Run: headless pygame with SDL's dummy video driver; simulated clock (each Clock.tick advances the game by its frame time, no real sleeping); random seed 0; keys injected as events and as key.get_pressed() state; mouse plan: one left click at the window centre at the start of phase 2, then a move to the lower-right quarter at the start of phase 3.
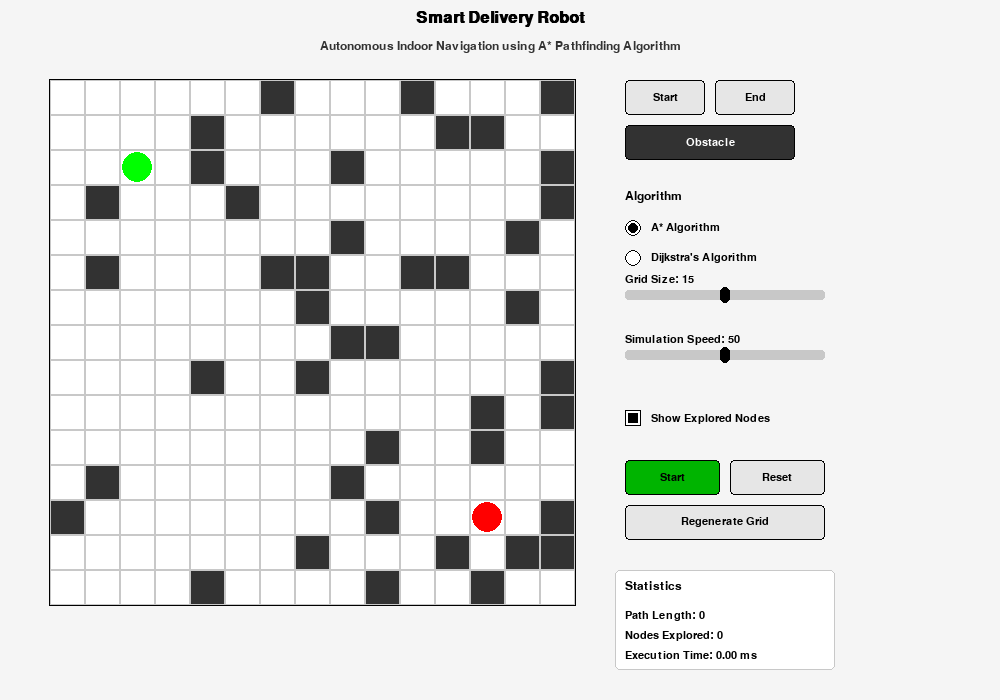
Frame 1 of 4 · flips 1–60 · no input
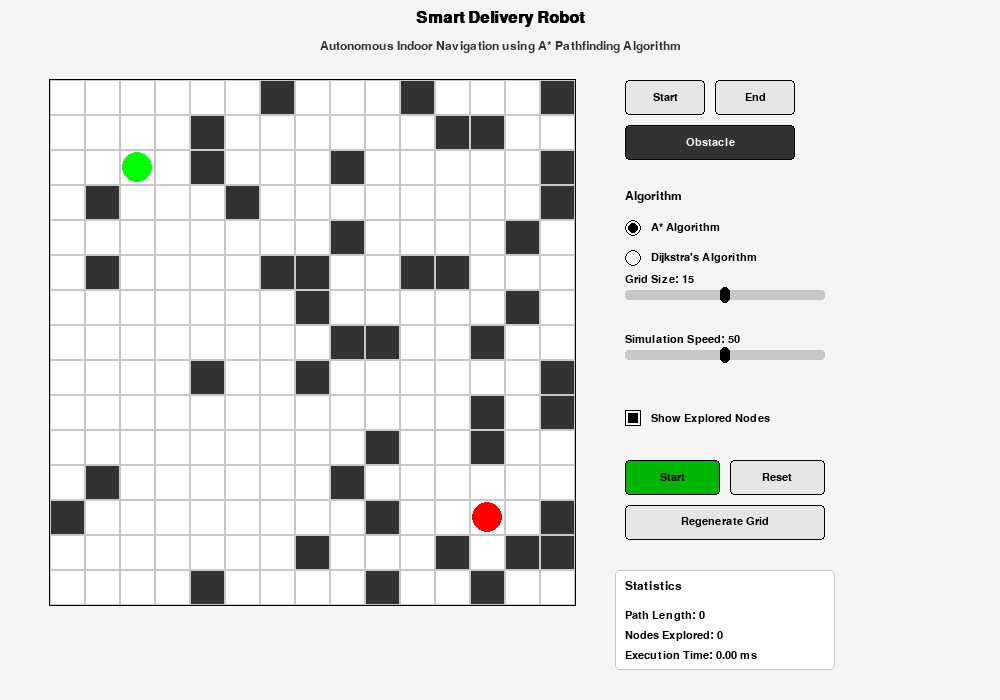
Frame 2 of 4 · flips 61–180 · clicked the window centre · tapped SPACE, RETURN · held RIGHT (→), D
Frame 3 of 4 · flips 181–300 · moved the mouse to the lower-right quarter · held DOWN (↓), S · screen unchanged from frame 2, image omitted
Frame 4 of 4 · flips 301–420 · held LEFT (←), A, UP (↑), W · screen unchanged from frame 3, image omitted

The pygame program that drew these frames:

import pygame
import sys
import math
import random
import time
from typing import List, Dict, Tuple, Optional, Any

pygame.init()

SCREEN_WIDTH = 1000
SCREEN_HEIGHT = 700
GRID_SIZE = 15
CELL_SIZE = 35
GRID_WIDTH = GRID_SIZE * CELL_SIZE
GRID_HEIGHT = GRID_SIZE * CELL_SIZE
GRID_OFFSET_X = 50
GRID_OFFSET_Y = 80
CONTROL_PANEL_WIDTH = 300

WHITE = (255, 255, 255)
BLACK = (0, 0, 0)
GRAY = (200, 200, 200)
LIGHT_GRAY = (230, 230, 230)
DARK_GRAY = (50, 50, 50)
RED = (255, 0, 0)
GREEN = (0, 255, 0)
BLUE = (0, 0, 255)
LIGHT_BLUE = (173, 216, 230)
YELLOW = (255, 255, 0)
BACKGROUND_COLOR = (245, 245, 245)

screen = pygame.display.set_mode((SCREEN_WIDTH, SCREEN_HEIGHT))
pygame.display.set_caption("Smart Delivery Robot - A* Pathfinding")
clock = pygame.time.Clock()

font = pygame.font.SysFont('Arial', 16)
title_font = pygame.font.SysFont('Arial', 24, bold=True)
subtitle_font = pygame.font.SysFont('Arial', 18)

class Cell:
    def __init__(self, x: int, y: int, obstacle: bool = False):
        self.x = x
        self.y = y
        self.f = 0
        self.g = 0
        self.h = 0
        self.obstacle = obstacle
        self.parent = None

class Button:
    def __init__(self, x: int, y: int, width: int, height: int, text: str, color: Tuple[int, int, int], hover_color: Tuple[int, int, int]):
        self.rect = pygame.Rect(x, y, width, height)
        self.text = text
        self.color = color
        self.hover_color = hover_color
        self.is_hovered = False
        self.is_active = False
        
    def draw(self, surface: pygame.Surface):
        color = self.hover_color if self.is_hovered or self.is_active else self.color
        pygame.draw.rect(surface, color, self.rect, border_radius=4)
        pygame.draw.rect(surface, BLACK, self.rect, 1, border_radius=4)
        text_surface = font.render(self.text, True, WHITE if self.is_active else BLACK)
        text_rect = text_surface.get_rect(center=self.rect.center)
        surface.blit(text_surface, text_rect)
        
    def check_hover(self, pos: Tuple[int, int]) -> bool:
        self.is_hovered = self.rect.collidepoint(pos)
        return self.is_hovered
    
    def handle_event(self, event: pygame.event.Event) -> bool:
        if event.type == pygame.MOUSEBUTTONDOWN and event.button == 1 and self.is_hovered:
            return True
        return False

class ToggleButton(Button):
    def __init__(self, x: int, y: int, width: int, height: int, text: str, color: Tuple[int, int, int], hover_color: Tuple[int, int, int], active_color: Tuple[int, int, int]):
        super().__init__(x, y, width, height, text, color, hover_color)
        self.active_color = active_color
        
    def draw(self, surface: pygame.Surface):
        if self.is_active:
            color = self.active_color
        elif self.is_hovered:
            color = self.hover_color
        else:
            color = self.color
        pygame.draw.rect(surface, color, self.rect, border_radius=4)
        pygame.draw.rect(surface, BLACK, self.rect, 1, border_radius=4)
        text_color = WHITE if self.is_active else BLACK
        text_surface = font.render(self.text, True, text_color)
        text_rect = text_surface.get_rect(center=self.rect.center)
        surface.blit(text_surface, text_rect)
    
    def toggle(self) -> bool:
        self.is_active = not self.is_active
        return self.is_active

class Checkbox:
    def __init__(self, x: int, y: int, size: int, text: str, checked: bool = False):
        self.rect = pygame.Rect(x, y, size, size)
        self.text = text
        self.checked = checked
        self.size = size
        
    def draw(self, surface: pygame.Surface):
        pygame.draw.rect(surface, WHITE, self.rect)
        pygame.draw.rect(surface, BLACK, self.rect, 1)
        if self.checked:
            inner_rect = pygame.Rect(self.rect.x + 3, self.rect.y + 3, self.rect.width - 6, self.rect.height - 6)
            pygame.draw.rect(surface, BLACK, inner_rect)
        text_surface = font.render(self.text, True, BLACK)
        text_rect = text_surface.get_rect(midleft=(self.rect.right + 10, self.rect.centery))
        surface.blit(text_surface, text_rect)
        
    def handle_event(self, event: pygame.event.Event) -> bool:
        if event.type == pygame.MOUSEBUTTONDOWN and event.button == 1:
            if self.rect.collidepoint(event.pos):
                self.checked = not self.checked
                return True
        return False

class RadioButton:
    def __init__(self, x: int, y: int, size: int, text: str, group: str, checked: bool = False):
        self.rect = pygame.Rect(x, y, size, size)
        self.text = text
        self.checked = checked
        self.size = size
        self.group = group
        
    def draw(self, surface: pygame.Surface):
        pygame.draw.circle(surface, WHITE, self.rect.center, self.size // 2)
        pygame.draw.circle(surface, BLACK, self.rect.center, self.size // 2, 1)
        if self.checked:
            pygame.draw.circle(surface, BLACK, self.rect.center, self.size // 3)
        text_surface = font.render(self.text, True, BLACK)
        text_rect = text_surface.get_rect(midleft=(self.rect.right + 10, self.rect.centery))
        surface.blit(text_surface, text_rect)
        
    def handle_event(self, event: pygame.event.Event, radio_buttons: List['RadioButton']) -> bool:
        if event.type == pygame.MOUSEBUTTONDOWN and event.button == 1:
            if self.rect.collidepoint(event.pos):
                for button in radio_buttons:
                    if button.group == self.group:
                        button.checked = False
                self.checked = True
                return True
        return False

class Slider:
    def __init__(self, x: int, y: int, width: int, height: int, min_val: int, max_val: int, value: int, text: str):
        self.rect = pygame.Rect(x, y, width, height)
        self.min_val = min_val
        self.max_val = max_val
        self.value = value
        self.text = text
        self.handle_rect = pygame.Rect(0, 0, 10, height + 6)
        self.update_handle_position()
        self.dragging = False
        
    def update_handle_position(self):
        value_range = self.max_val - self.min_val
        position_ratio = (self.value - self.min_val) / value_range
        handle_x = self.rect.x + int(position_ratio * self.rect.width) - self.handle_rect.width // 2
        self.handle_rect.x = handle_x
        self.handle_rect.centery = self.rect.centery
        
    def draw(self, surface: pygame.Surface):
        text_surface = font.render(f"{self.text}: {self.value}", True, BLACK)
        text_rect = text_surface.get_rect(bottomleft=(self.rect.left, self.rect.top - 5))
        surface.blit(text_surface, text_rect)
        pygame.draw.rect(surface, GRAY, self.rect, border_radius=3)
        pygame.draw.rect(surface, BLACK, self.handle_rect, border_radius=5)
        
    def handle_event(self, event: pygame.event.Event) -> bool:
        if event.type == pygame.MOUSEBUTTONDOWN and event.button == 1:
            if self.handle_rect.collidepoint(event.pos):
                self.dragging = True
                return True
        elif event.type == pygame.MOUSEBUTTONUP and event.button == 1:
            self.dragging = False
        elif event.type == pygame.MOUSEMOTION and self.dragging:
            mouse_x = event.pos[0]
            relative_x = max(0, min(mouse_x - self.rect.x, self.rect.width))
            value_range = self.max_val - self.min_val
            self.value = self.min_val + int((relative_x / self.rect.width) * value_range)
            self.update_handle_position()
            return True
        return False

class SmartDeliveryRobot:
    def __init__(self):
        self.grid_size = GRID_SIZE
        self.cell_size = CELL_SIZE
        self.grid = []
        self.start_pos = {"x": 2, "y": 2}
        self.end_pos = {"x": self.grid_size - 3, "y": self.grid_size - 3}
        self.robot_pos = {"x": 2, "y": 2}
        self.path = []
        self.explored = []
        self.tool_mode = "obstacle"
        self.algorithm = "astar"
        self.simulation_speed = 50
        self.show_explored = True
        self.is_running = False
        self.animation_timer = 0
        self.path_index = 0
        self.stats = {
            "path_length": 0,
            "nodes_explored": 0,
            "execution_time": 0
        }
        self.init_ui()
        self.initialize_grid()
        
    def init_ui(self):
        button_width = 80
        button_height = 35
        button_spacing = 10
        button_x = GRID_OFFSET_X + GRID_WIDTH + 50
        button_y = GRID_OFFSET_Y
        self.start_button = ToggleButton(
            button_x, button_y, button_width, button_height, 
            "Start", LIGHT_GRAY, GRAY, GREEN
        )
        self.end_button = ToggleButton(
            button_x + button_width + button_spacing, button_y, button_width, button_height, 
            "End", LIGHT_GRAY, GRAY, RED
        )
        self.obstacle_button = ToggleButton(
            button_x, button_y + button_height + button_spacing, button_width * 2 + button_spacing, button_height, 
            "Obstacle", LIGHT_GRAY, GRAY, DARK_GRAY
        )
        self.obstacle_button.is_active = True
        radio_y = button_y + 2 * (button_height + button_spacing) + 20
        self.algorithm_label_pos = (button_x, radio_y)
        self.astar_radio = RadioButton(
            button_x, radio_y + 30, 16, "A* Algorithm", "algorithm", True
        )
        self.dijkstra_radio = RadioButton(
            button_x, radio_y + 60, 16, "Dijkstra's Algorithm", "algorithm", False
        )
        self.radio_buttons = [self.astar_radio, self.dijkstra_radio]
        slider_y = radio_y + 100
        self.grid_size_slider = Slider(
            button_x, slider_y, 200, 10, 5, 25, self.grid_size, "Grid Size"
        )
        speed_slider_y = slider_y + 60
        self.speed_slider = Slider(
            button_x, speed_slider_y, 200, 10, 0, 100, self.simulation_speed, "Simulation Speed"
        )
        checkbox_y = speed_slider_y + 60
        self.show_explored_checkbox = Checkbox(
            button_x, checkbox_y, 16, "Show Explored Nodes", True
        )
        control_button_y = checkbox_y + 50
        self.start_sim_button = Button(
            button_x, control_button_y, 95, 35, "Start", (0, 180, 0), (0, 150, 0)
        )
        self.stop_sim_button = Button(
            button_x, control_button_y, 95, 35, "Stop", (180, 0, 0), (150, 0, 0)
        )
        self.reset_button = Button(
            button_x + 105, control_button_y, 95, 35, "Reset", LIGHT_GRAY, GRAY
        )
        self.regenerate_button = Button(
            button_x, control_button_y + 45, 200, 35, "Regenerate Grid", LIGHT_GRAY, GRAY
        )
        
    def initialize_grid(self):
        self.grid = []
        for y in range(self.grid_size):
            row = []
            for x in range(self.grid_size):
                row.append(Cell(x, y))
            self.grid.append(row)
        for _ in range(int(self.grid_size * self.grid_size * 0.2)):
            x = random.randint(0, self.grid_size - 1)
            y = random.randint(0, self.grid_size - 1)
            if (x == self.start_pos["x"] and y == self.start_pos["y"]) or \
               (x == self.end_pos["x"] and y == self.end_pos["y"]):
                continue
            self.grid[y][x].obstacle = True
        self.path = []
        self.explored = []
        self.robot_pos = self.start_pos.copy()
        self.path_index = 0
        self.is_running = False
        self.stats = {
            "path_length": 0,
            "nodes_explored": 0,
            "execution_time": 0
        }
        
    def handle_cell_click(self, x: int, y: int):
        if self.is_running:
            return
        if self.tool_mode == "start":
            if not self.grid[y][x].obstacle and not (x == self.end_pos["x"] and y == self.end_pos["y"]):
                self.start_pos = {"x": x, "y": y}
                self.robot_pos = {"x": x, "y": y}
        elif self.tool_mode == "end":
            if not self.grid[y][x].obstacle and not (x == self.start_pos["x"] and y == self.start_pos["y"]):
                self.end_pos = {"x": x, "y": y}
        elif self.tool_mode == "obstacle":
            is_start = x == self.start_pos["x"] and y == self.start_pos["y"]
            is_end = x == self.end_pos["x"] and y == self.end_pos["y"]
            if not is_start and not is_end:
                self.grid[y][x].obstacle = not self.grid[y][x].obstacle
        self.path = []
        self.explored = []
        
    def start_simulation(self):
        if self.is_running:
            return
        self.is_running = True
        self.path_index = 0
        self.robot_pos = self.start_pos.copy()
        start_time = time.time()
        result = self.find_path(self.grid, self.start_pos, self.end_pos, self.algorithm)
        end_time = time.time()
        self.path = result["path"]
        self.explored = result["explored"]
        self.stats = {
            "path_length": len(self.path),
            "nodes_explored": len(self.explored),
            "execution_time": (end_time - start_time) * 1000
        }
        
    def stop_simulation(self):
        self.is_running = False
        
    def reset_simulation(self):
        self.stop_simulation()
        self.robot_pos = self.start_pos.copy()
        self.path = []
        self.explored = []
        self.stats = {
            "path_length": 0,
            "nodes_explored": 0,
            "execution_time": 0
        }
        
    def find_path(self, grid: List[List[Cell]], start: Dict[str, int], end: Dict[str, int], algorithm: str) -> Dict:
        grid_copy = []
        for y in range(len(grid)):
            row = []
            for x in range(len(grid[0])):
                cell = Cell(x, y, grid[y][x].obstacle)
                row.append(cell)
            grid_copy.append(row)
        open_set = []
        closed_set = []
        explored = []
        start_node = grid_copy[start["y"]][start["x"]]
        open_set.append(start_node)
        while open_set:
            current_index = 0
            for i in range(len(open_set)):
                if open_set[i].f < open_set[current_index].f:
                    current_index = i
            current = open_set[current_index]
            if current.x == end["x"] and current.y == end["y"]:
                path = []
                temp = current
                while temp:
                    path.append({"x": temp.x, "y": temp.y})
                    temp = temp.parent
                return {
                    "path": list(reversed(path)),
                    "explored": explored
                }
            open_set.pop(current_index)
            closed_set.append(current)
            explored.append({"x": current.x, "y": current.y})
            neighbors = []
            x, y = current.x, current.y
            if y > 0:
                neighbors.append(grid_copy[y - 1][x])
            if x < self.grid_size - 1:
                neighbors.append(grid_copy[y][x + 1])
            if y < self.grid_size - 1:
                neighbors.append(grid_copy[y + 1][x])
            if x > 0:
                neighbors.append(grid_copy[y][x - 1])
            for neighbor in neighbors:
                if neighbor.obstacle or any(cell.x == neighbor.x and cell.y == neighbor.y for cell in closed_set):
                    continue
                is_diagonal = neighbor.x != current.x and neighbor.y != current.y
                movement_cost = 1.414 if is_diagonal else 1
                tentative_g = current.g + movement_cost
                in_open_set = any(cell.x == neighbor.x and cell.y == neighbor.y for cell in open_set)
                if not in_open_set or tentative_g < neighbor.g:
                    neighbor.parent = current
                    neighbor.g = tentative_g
                    if algorithm == "astar":
                        dx = abs(neighbor.x - end["x"])
                        dy = abs(neighbor.y - end["y"])
                        neighbor.h = math.sqrt(dx * dx + dy * dy)
                    else:
                        neighbor.h = 0
                    neighbor.f = neighbor.g + neighbor.h
                    if not in_open_set:
                        open_set.append(neighbor)
        return {
            "path": [],
            "explored": explored
        }
        
    def update(self, dt: float):
        if self.is_running and self.path:
            self.animation_timer += dt
            delay = max(0.5 - (self.simulation_speed / 100) * 0.45, 0.05)
            if self.animation_timer >= delay:
                self.animation_timer = 0
                if self.path_index < len(self.path):
                    self.robot_pos = self.path[self.path_index]
                    self.path_index += 1
                else:
                    self.is_running = False
        mouse_pos = pygame.mouse.get_pos()
        self.start_button.check_hover(mouse_pos)
        self.end_button.check_hover(mouse_pos)
        self.obstacle_button.check_hover(mouse_pos)
        self.start_sim_button.check_hover(mouse_pos)
        self.reset_button.check_hover(mouse_pos)
        self.regenerate_button.check_hover(mouse_pos)
        
    def handle_events(self):
        for event in pygame.event.get():
            if event.type == pygame.QUIT:
                pygame.quit()
                sys.exit()
            if event.type == pygame.MOUSEBUTTONDOWN:
                mouse_pos = event.pos
                grid_rect = pygame.Rect(GRID_OFFSET_X, GRID_OFFSET_Y, GRID_WIDTH, GRID_HEIGHT)
                if grid_rect.collidepoint(mouse_pos):
                    grid_x = (mouse_pos[0] - GRID_OFFSET_X) // self.cell_size
                    grid_y = (mouse_pos[1] - GRID_OFFSET_Y) // self.cell_size
                    if 0 <= grid_x < self.grid_size and 0 <= grid_y < self.grid_size:
                        self.handle_cell_click(grid_x, grid_y)
            if self.start_button.handle_event(event):
                self.start_button.is_active = True
                self.end_button.is_active = False
                self.obstacle_button.is_active = False
                self.tool_mode = "start"
            if self.end_button.handle_event(event):
                self.start_button.is_active = False
                self.end_button.is_active = True
                self.obstacle_button.is_active = False
                self.tool_mode = "end"
            if self.obstacle_button.handle_event(event):
                self.start_button.is_active = False
                self.end_button.is_active = False
                self.obstacle_button.is_active = True
                self.tool_mode = "obstacle"
            for button in self.radio_buttons:
                if button.handle_event(event, self.radio_buttons):
                    if button == self.astar_radio and button.checked:
                        self.algorithm = "astar"
                    elif button == self.dijkstra_radio and button.checked:
                        self.algorithm = "dijkstra"
            if self.show_explored_checkbox.handle_event(event):
                self.show_explored = self.show_explored_checkbox.checked
            if self.grid_size_slider.handle_event(event):
                new_size = self.grid_size_slider.value
                if new_size != self.grid_size:
                    self.grid_size = new_size
                    self.end_pos = {"x": self.grid_size - 3, "y": self.grid_size - 3}
                    self.initialize_grid()
            self.speed_slider.handle_event(event)
            self.simulation_speed = self.speed_slider.value
            if not self.is_running and self.start_sim_button.handle_event(event):
                self.start_simulation()
            if self.is_running and self.stop_sim_button.handle_event(event):
                self.stop_simulation()
            if self.reset_button.handle_event(event):
                self.reset_simulation()
            if self.regenerate_button.handle_event(event):
                self.initialize_grid()
                
    def draw(self):
        screen.fill(BACKGROUND_COLOR)
        title_text = title_font.render("Smart Delivery Robot", True, BLACK)
        subtitle_text = subtitle_font.render("Autonomous Indoor Navigation using A* Pathfinding Algorithm", True, DARK_GRAY)
        screen.blit(title_text, (SCREEN_WIDTH // 2 - title_text.get_width() // 2, 10))
        screen.blit(subtitle_text, (SCREEN_WIDTH // 2 - subtitle_text.get_width() // 2, 40))
        grid_rect = pygame.Rect(GRID_OFFSET_X - 1, GRID_OFFSET_Y - 1, GRID_WIDTH + 2, GRID_HEIGHT + 2)
        pygame.draw.rect(screen, BLACK, grid_rect, 1)
        for y in range(self.grid_size):
            for x in range(self.grid_size):
                cell_rect = pygame.Rect(
                    GRID_OFFSET_X + x * self.cell_size,
                    GRID_OFFSET_Y + y * self.cell_size,
                    self.cell_size,
                    self.cell_size
                )
                cell_color = WHITE
                if self.show_explored and any(pos["x"] == x and pos["y"] == y for pos in self.explored):
                    cell_color = LIGHT_BLUE
                if any(pos["x"] == x and pos["y"] == y for pos in self.path):
                    cell_color = YELLOW
                if self.grid[y][x].obstacle:
                    cell_color = DARK_GRAY
                pygame.draw.rect(screen, cell_color, cell_rect)
                pygame.draw.rect(screen, GRAY, cell_rect, 1)
        start_x, start_y = self.start_pos["x"], self.start_pos["y"]
        start_center = (
            GRID_OFFSET_X + start_x * self.cell_size + self.cell_size // 2,
            GRID_OFFSET_Y + start_y * self.cell_size + self.cell_size // 2
        )
        pygame.draw.circle(screen, GREEN, start_center, self.cell_size // 2 - 2)
        end_x, end_y = self.end_pos["x"], self.end_pos["y"]
        end_center = (
            GRID_OFFSET_X + end_x * self.cell_size + self.cell_size // 2,
            GRID_OFFSET_Y + end_y * self.cell_size + self.cell_size // 2
        )
        pygame.draw.circle(screen, RED, end_center, self.cell_size // 2 - 2)
        if self.is_running or self.path:
            robot_x, robot_y = self.robot_pos["x"], self.robot_pos["y"]
            robot_center = (
                GRID_OFFSET_X + robot_x * self.cell_size + self.cell_size // 2,
                GRID_OFFSET_Y + robot_y * self.cell_size + self.cell_size // 2
            )
            pygame.draw.circle(screen, BLUE, robot_center, self.cell_size // 2 - 2)
        self.start_button.draw(screen)
        self.end_button.draw(screen)
        self.obstacle_button.draw(screen)
        algorithm_label = subtitle_font.render("Algorithm", True, BLACK)
        screen.blit(algorithm_label, self.algorithm_label_pos)
        self.astar_radio.draw(screen)
        self.dijkstra_radio.draw(screen)
        self.grid_size_slider.draw(screen)
        self.speed_slider.draw(screen)
        self.show_explored_checkbox.draw(screen)
        if not self.is_running:
            self.start_sim_button.draw(screen)
        else:
            self.stop_sim_button.draw(screen)
        self.reset_button.draw(screen)
        self.regenerate_button.draw(screen)
        stats_x = GRID_OFFSET_X + GRID_WIDTH + 50
        stats_y = SCREEN_HEIGHT - 120
        stats_rect = pygame.Rect(stats_x - 10, stats_y - 10, 220, 100)
        pygame.draw.rect(screen, WHITE, stats_rect, border_radius=5)
        pygame.draw.rect(screen, GRAY, stats_rect, 1, border_radius=5)
        stats_title = subtitle_font.render("Statistics", True, BLACK)
        screen.blit(stats_title, (stats_x, stats_y))
        path_length_text = font.render(f"Path Length: {self.stats['path_length']}", True, BLACK)
        nodes_explored_text = font.render(f"Nodes Explored: {self.stats['nodes_explored']}", True, BLACK)
        execution_time_text = font.render(f"Execution Time: {self.stats['execution_time']:.2f} ms", True, BLACK)
        screen.blit(path_length_text, (stats_x, stats_y + 30))
        screen.blit(nodes_explored_text, (stats_x, stats_y + 50))
        screen.blit(execution_time_text, (stats_x, stats_y + 70))
        pygame.display.flip()
        pygame.display.flip()
        
    def run(self):
        last_time = time.time()
        while True:
            current_time = time.time()
            dt = current_time - last_time
            last_time = current_time
            self.handle_events()
            self.update(dt)
            self.draw()
            clock.tick(60)

if __name__ == "__main__":
    app = SmartDeliveryRobot()
    app.run()
